Image classification data set "data" (poleval/2026-polocrbench on GitHub). Class labels (3): real, real degraded, real handwritten.

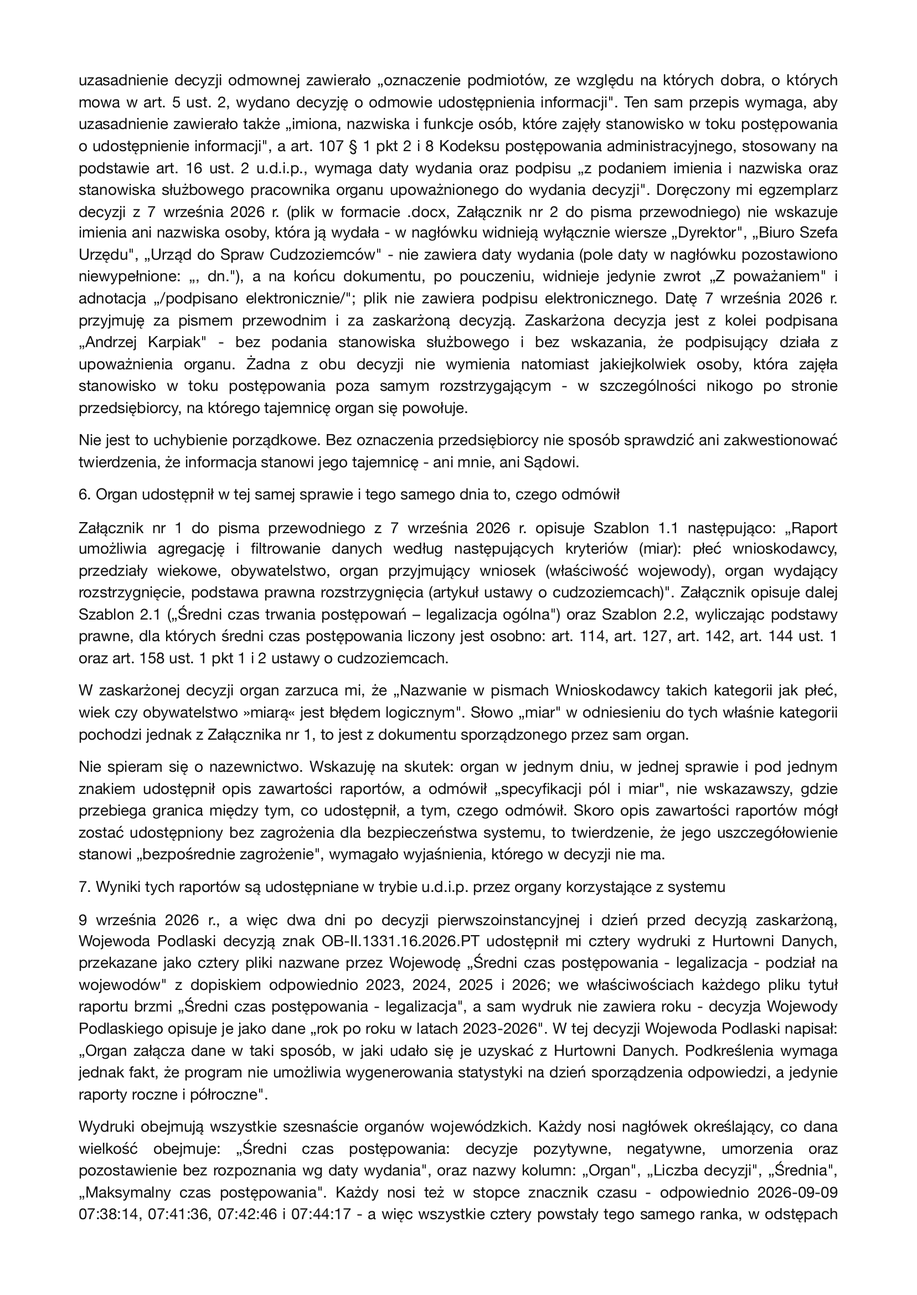
Label: real

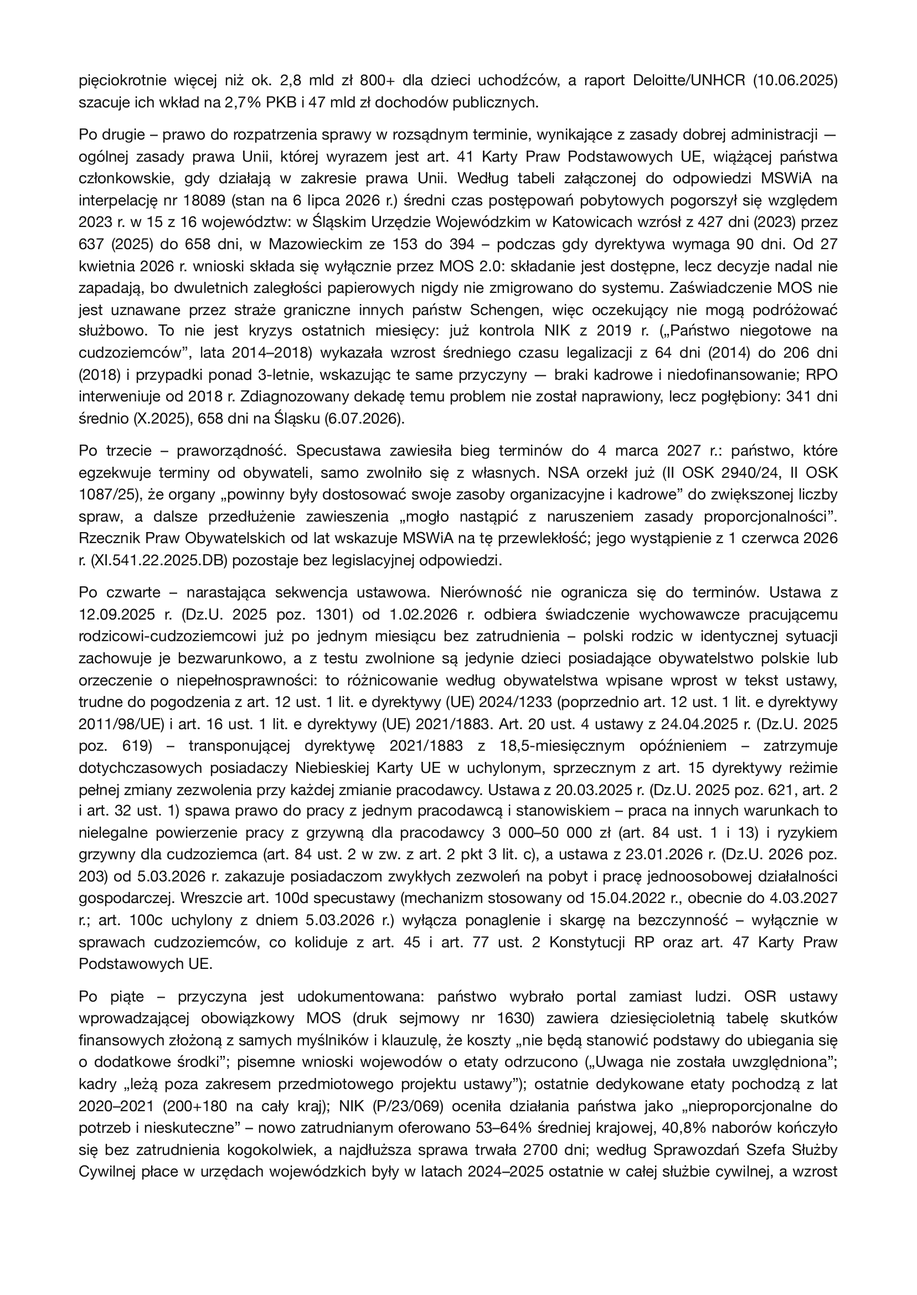
Label: real

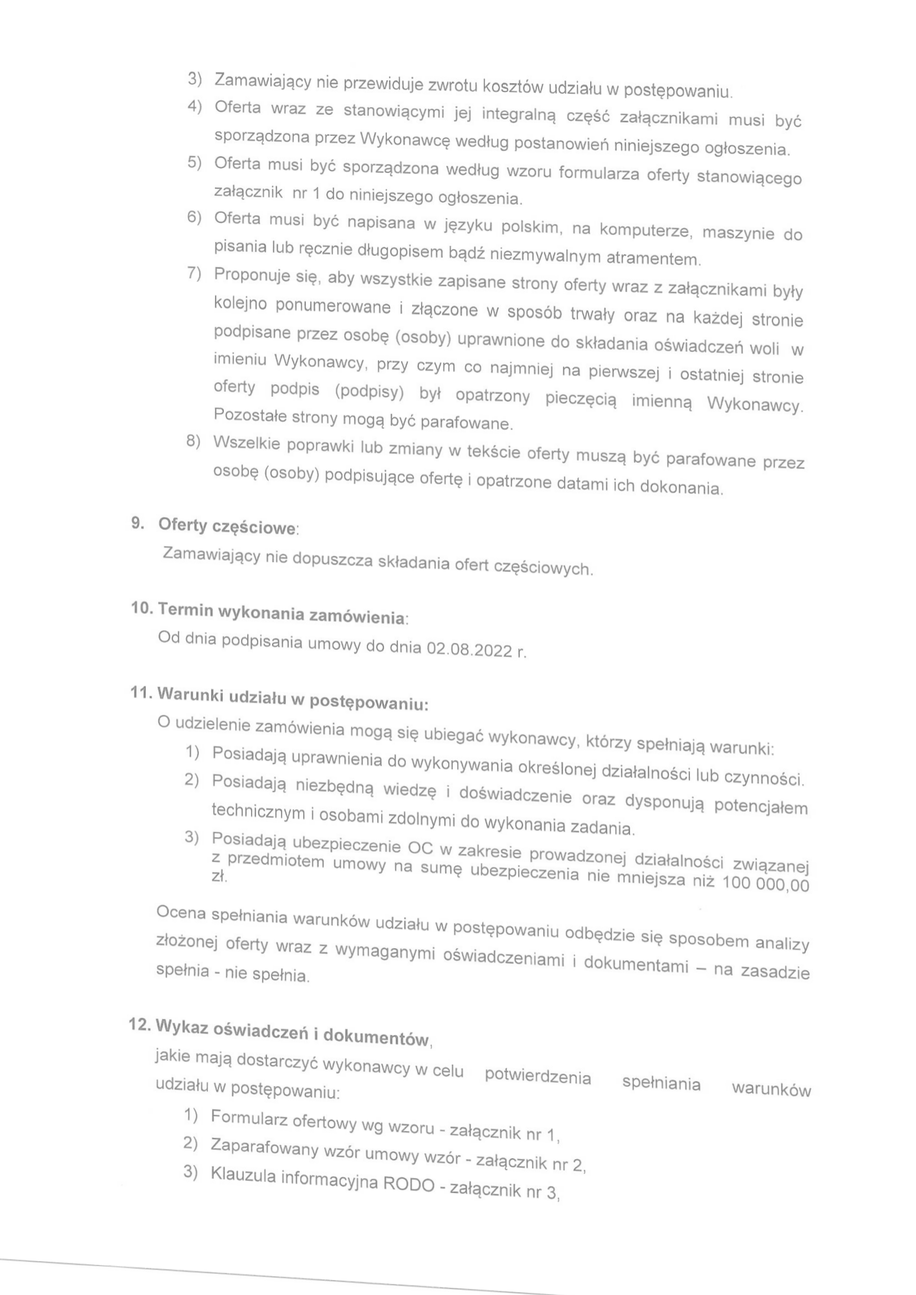
Label: real degraded

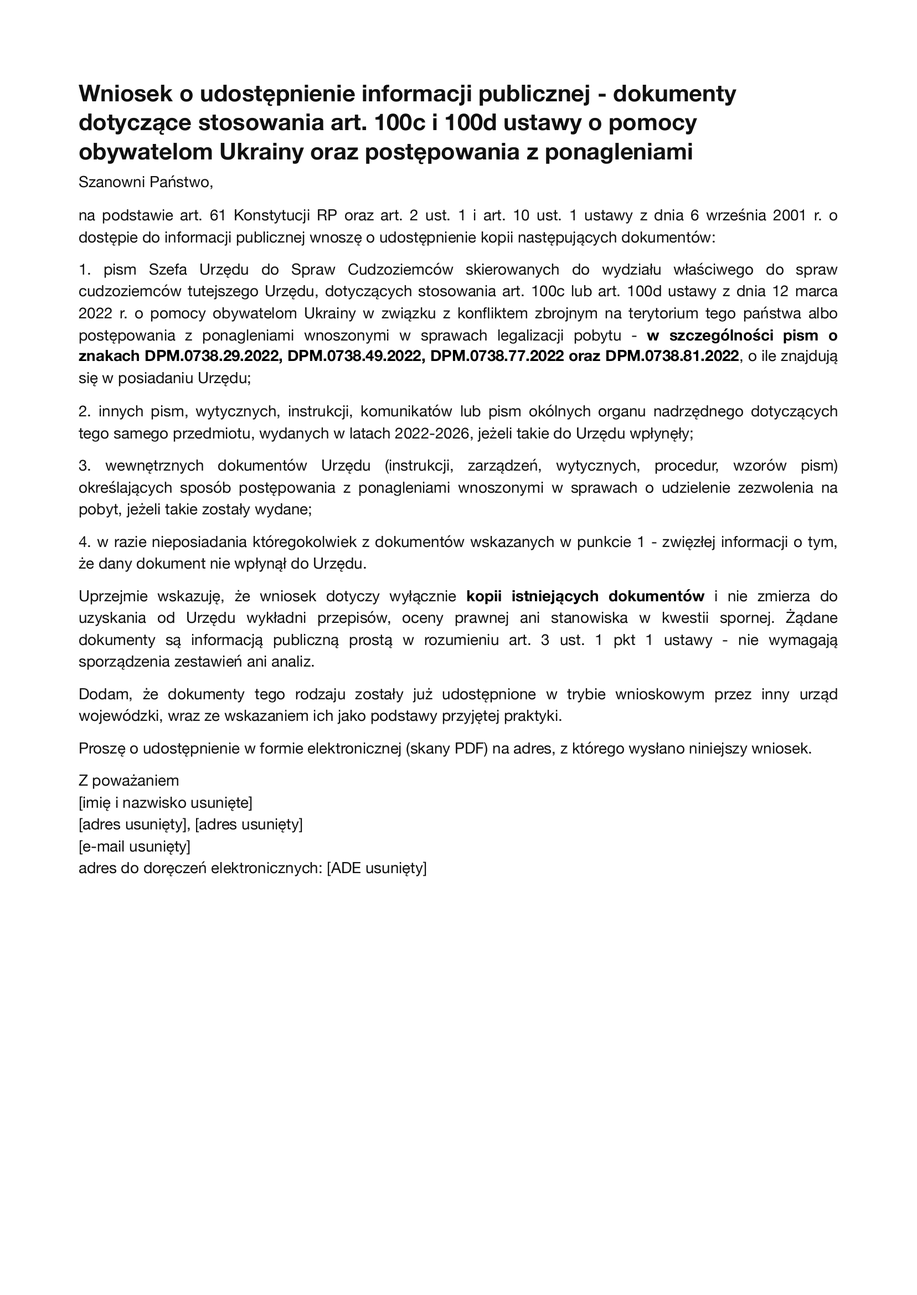
Label: real

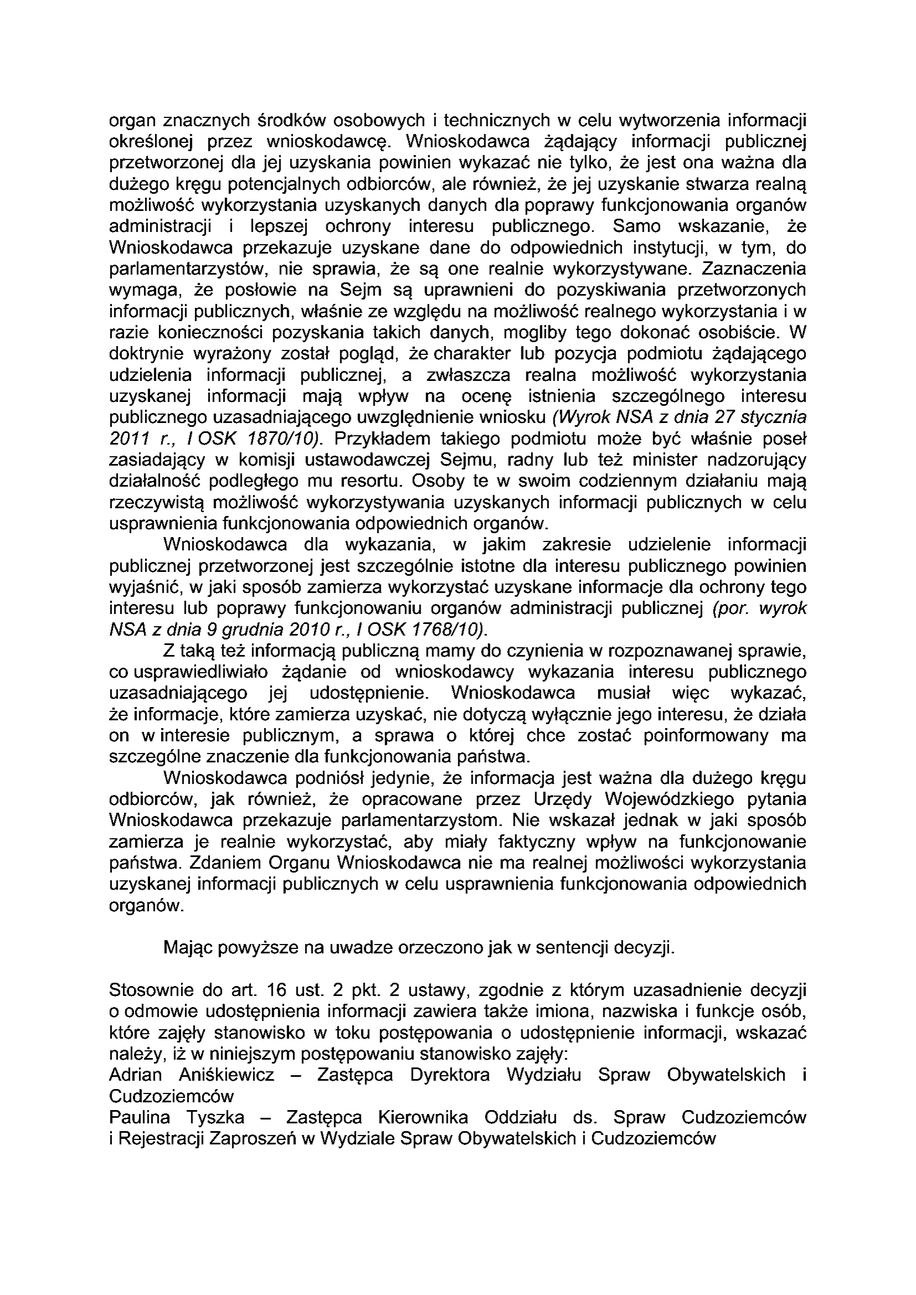
Label: real

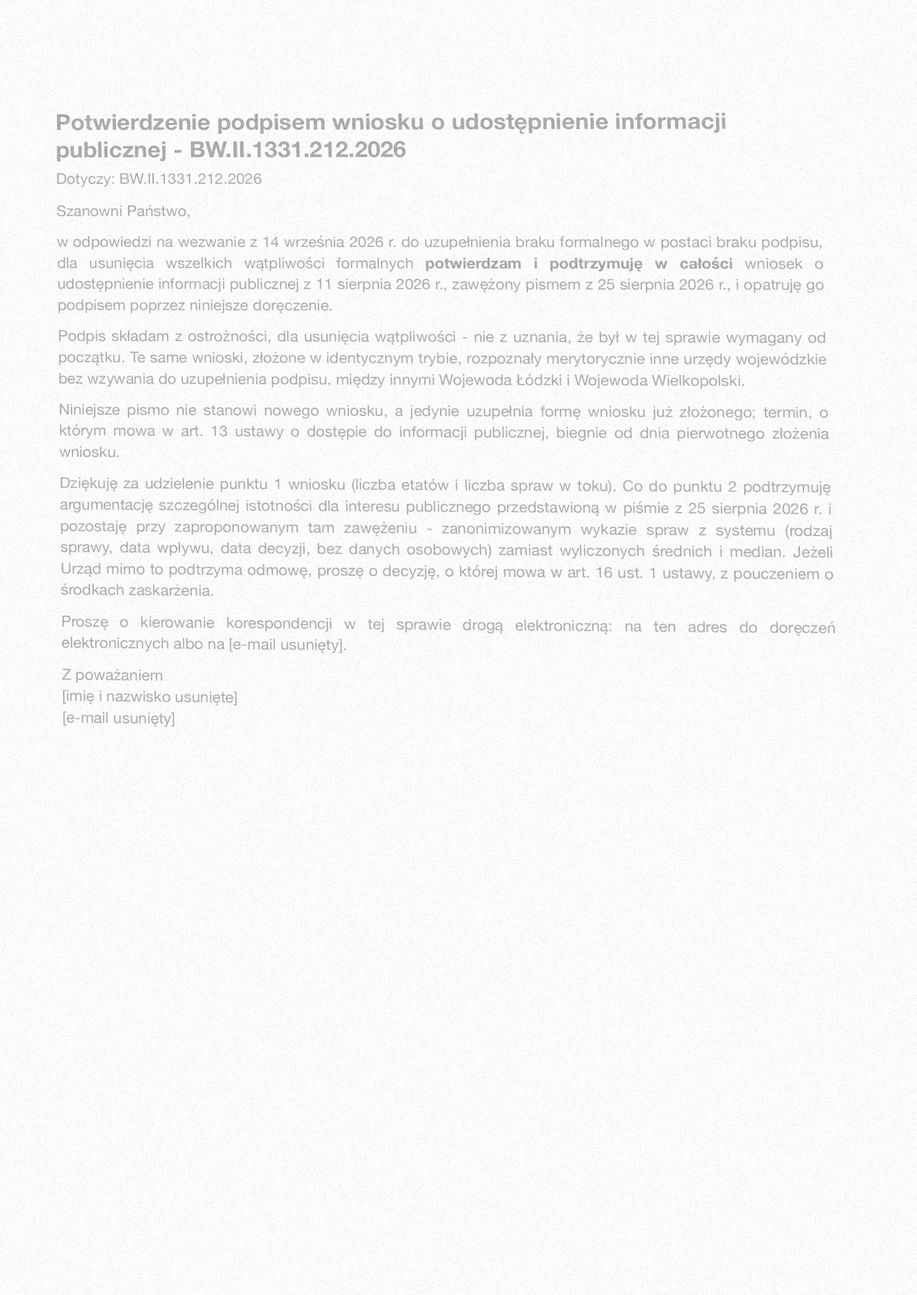
Label: real degraded
